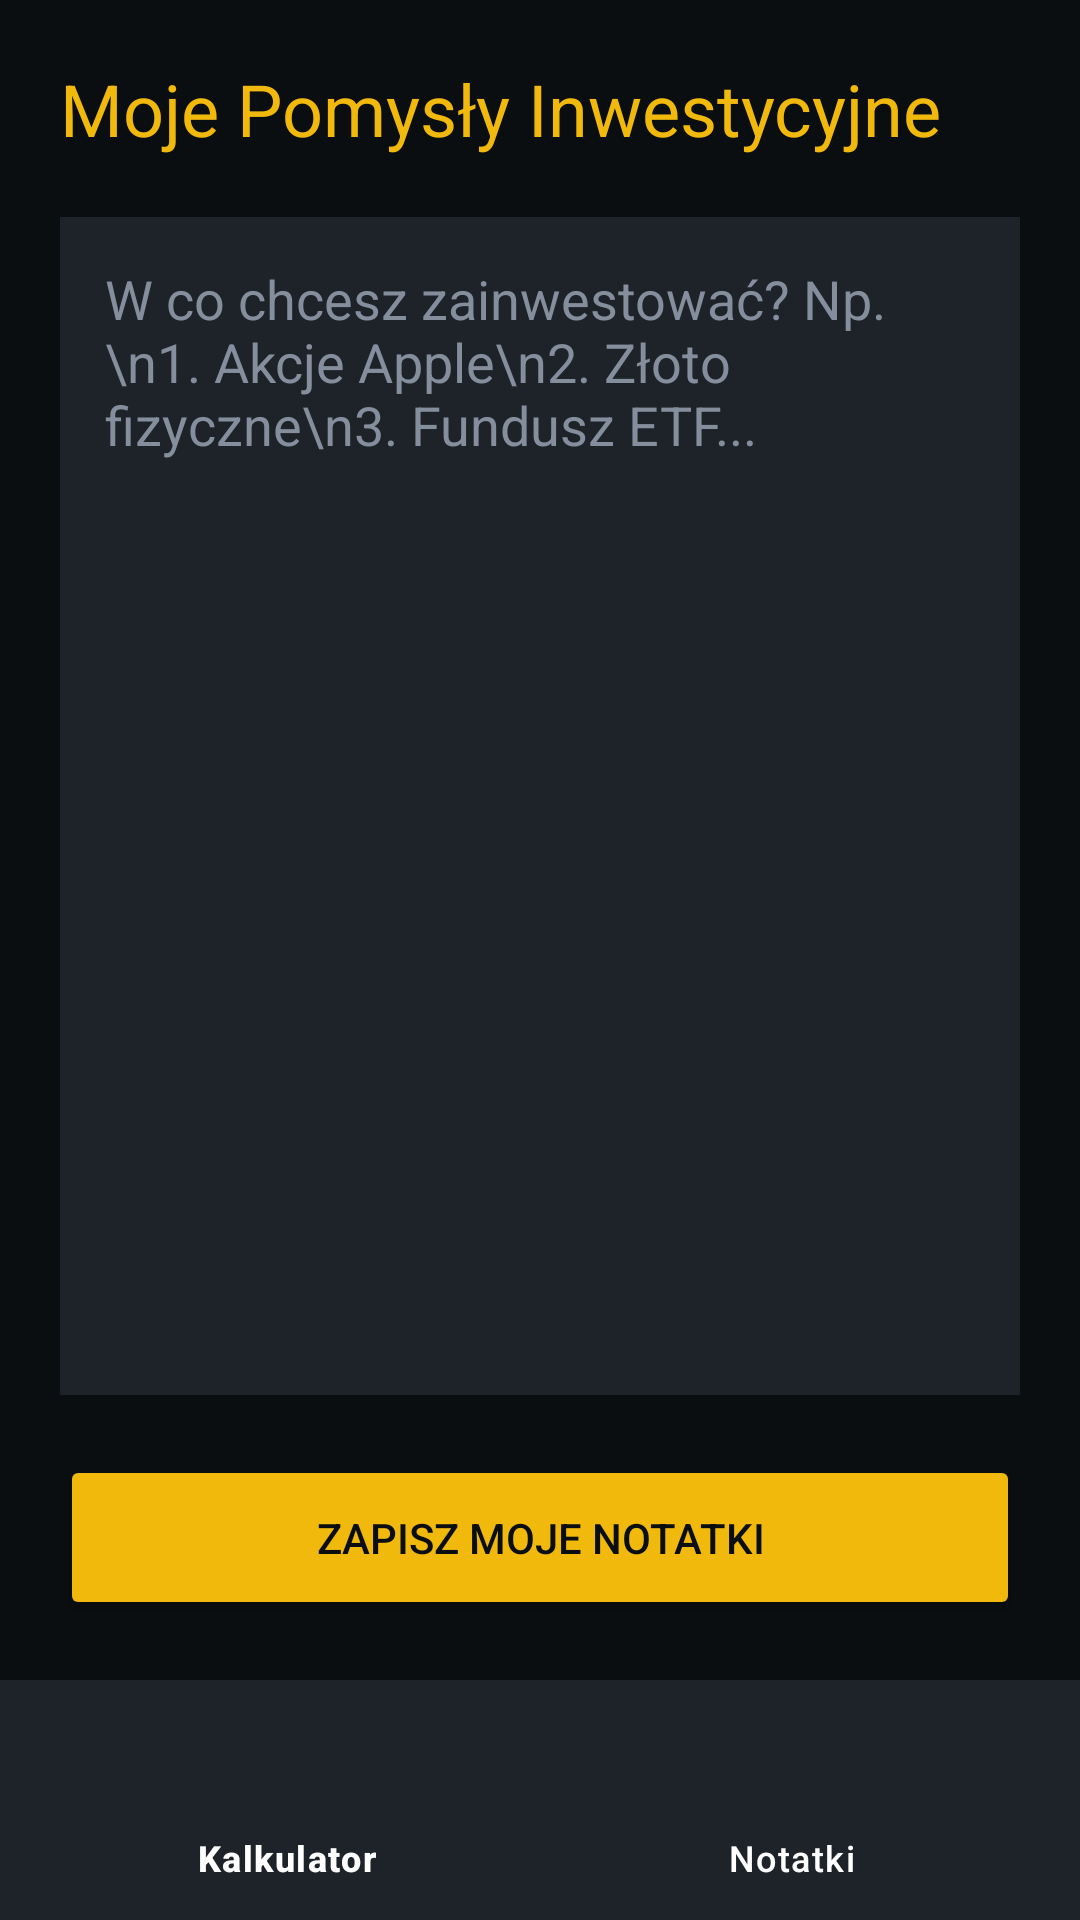

Reconstruct the res/layout file that produces this screen, plus the resources it refers to.
<!-- AndroidManifest.xml: application theme Theme.Projektadam -->
<!-- res/layout/activity_notes.xml -->
<?xml version="1.0" encoding="utf-8"?>
<RelativeLayout xmlns:android="http://schemas.android.com/apk/res/android"
    xmlns:app="http://schemas.android.com/apk/res-auto"
    android:layout_width="match_parent"
    android:layout_height="match_parent"
    android:background="@color/dark">

    <LinearLayout
        android:layout_width="match_parent"
        android:layout_height="match_parent"
        android:layout_above="@id/bottomNavigation"
        android:orientation="vertical"
        android:padding="20dp">

        <TextView
            android:layout_width="wrap_content"
            android:layout_height="wrap_content"
            android:text="Moje Pomysły Inwestycyjne"
            android:textColor="@color/gold"
            android:textSize="24sp"
            android:layout_marginBottom="20dp" />

        <EditText
            android:id="@+id/poleNotatek"
            android:layout_width="match_parent"
            android:layout_height="0dp"
            android:layout_weight="1"
            android:hint="W co chcesz zainwestować? Np.\n1. Akcje Apple\n2. Złoto fizyczne\n3. Fundusz ETF..."
            android:gravity="top|left"
            android:inputType="textMultiLine"
            android:background="@color/card"
            android:textColor="@color/white"
            android:textColorHint="@color/gray"
            android:padding="15dp"
            android:layout_marginBottom="20dp" />

        <Button
            android:id="@+id/przyciskZapiszNotatki"
            android:layout_width="match_parent"
            android:layout_height="55dp"
            android:text="Zapisz moje notatki"
            android:backgroundTint="@color/gold"
            android:textColor="@color/dark" />
    </LinearLayout>

    <com.google.android.material.bottomnavigation.BottomNavigationView
        android:id="@+id/bottomNavigation"
        android:layout_width="match_parent"
        android:layout_height="wrap_content"
        android:layout_alignParentBottom="true"
        android:background="@color/card"
        app:itemIconTint="@color/gold"
        app:itemTextColor="@color/white"
        app:menu="@menu/bottom_nav_menu" />

</RelativeLayout>
<!-- resources referenced by this layout -->
<resources>
  <color name="card">#1E2329</color>
  <color name="dark">#0B0E11</color>
  <color name="gold">#F0B90B</color>
  <color name="gray">#848E9C</color>
  <color name="white">#FFFFFF</color>
  <style name="Theme.Projektadam" parent="Base.Theme.Projektadam" />
  <style name="Base.Theme.Projektadam" parent="Theme.Material3.DayNight.NoActionBar">
          
          
      </style>
</resources>
